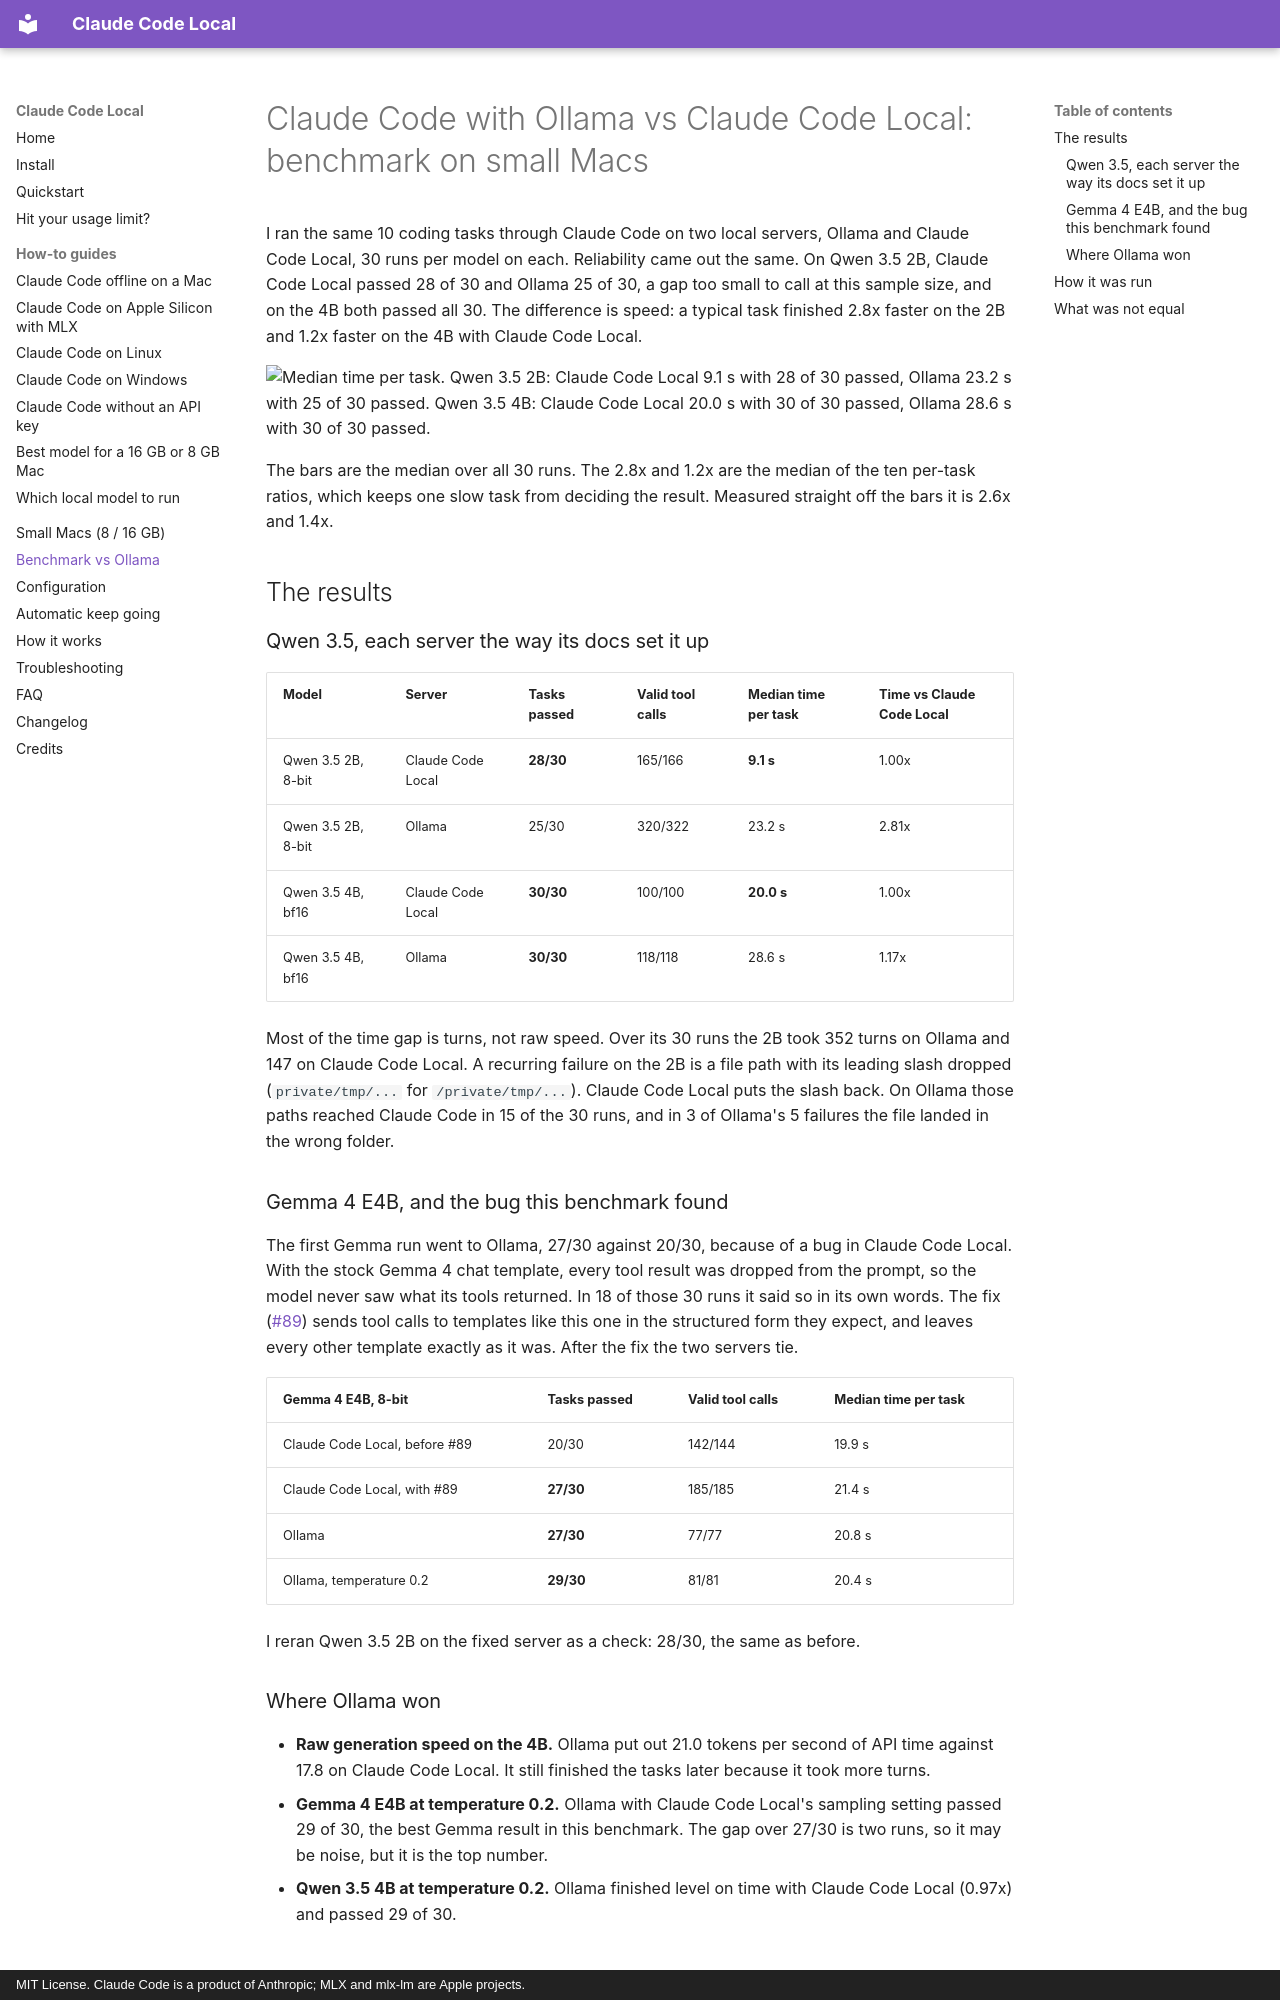

repository: nicedreamzapp/claude-code-local · page: vs-ollama/index.html · generator: mkdocs · copyright: MIT License. Claude Code is a product of Anthropic; MLX and mlx-lm are Apple projects.

---
title: "Claude Code with Ollama vs Claude Code Local: benchmark on small Macs"
description: >-
  The same 10 coding tasks through Claude Code on Ollama and on Claude Code Local,
  30 runs per model on each, on a Mac mini M4 Pro. Same pass rate, 2.8x faster on
  Qwen 3.5 2B and 1.2x on the 4B. Method, raw results and one command to rerun it.
---

# Claude Code with Ollama vs Claude Code Local: benchmark on small Macs

I ran the same 10 coding tasks through Claude Code on two local servers, Ollama and Claude Code Local, 30 runs per model on each. Reliability came out the same. On Qwen 3.5 2B, Claude Code Local passed 28 of 30 and Ollama 25 of 30, a gap too small to call at this sample size, and on the 4B both passed all 30. The difference is speed: a typical task finished 2.8x faster on the 2B and 1.2x faster on the 4B with Claude Code Local.

![Median time per task. Qwen 3.5 2B: Claude Code Local 9.1 s with 28 of 30 passed, Ollama 23.2 s with 25 of 30 passed. Qwen 3.5 4B: Claude Code Local 20.0 s with 30 of 30 passed, Ollama 28.6 s with 30 of 30 passed.](images/vs-ollama-time-light.svg#only-light)
![Median time per task. Qwen 3.5 2B: Claude Code Local 9.1 s with 28 of 30 passed, Ollama 23.2 s with 25 of 30 passed. Qwen 3.5 4B: Claude Code Local 20.0 s with 30 of 30 passed, Ollama 28.6 s with 30 of 30 passed.](images/vs-ollama-time-dark.svg#only-dark)

The bars are the median over all 30 runs. The 2.8x and 1.2x are the median of the ten per-task ratios, which keeps one slow task from deciding the result. Measured straight off the bars it is 2.6x and 1.4x.

## The results

### Qwen 3.5, each server the way its docs set it up

| Model | Server | Tasks passed | Valid tool calls | Median time per task | Time vs Claude Code Local |
|---|---|---|---|---|---|
| Qwen 3.5 2B, 8-bit | Claude Code Local | **28/30** | 165/166 | **9.1 s** | 1.00x |
| Qwen 3.5 2B, 8-bit | Ollama | 25/30 | 320/322 | 23.2 s | 2.81x |
| Qwen 3.5 4B, bf16 | Claude Code Local | **30/30** | 100/100 | **20.0 s** | 1.00x |
| Qwen 3.5 4B, bf16 | Ollama | **30/30** | 118/118 | 28.6 s | 1.17x |

Most of the time gap is turns, not raw speed. Over its 30 runs the 2B took 352 turns on Ollama and 147 on Claude Code Local. A recurring failure on the 2B is a file path with its leading slash dropped (`private/tmp/...` for `/private/tmp/...`). Claude Code Local puts the slash back. On Ollama those paths reached Claude Code in 15 of the 30 runs, and in 3 of Ollama's 5 failures the file landed in the wrong folder.

### Gemma 4 E4B, and the bug this benchmark found

The first Gemma run went to Ollama, 27/30 against 20/30, because of a bug in Claude Code Local. With the stock Gemma 4 chat template, every tool result was dropped from the prompt, so the model never saw what its tools returned. In 18 of those 30 runs it said so in its own words. The fix ([#89](https://github.com/nicedreamzapp/claude-code-local/pull/89)) sends tool calls to templates like this one in the structured form they expect, and leaves every other template exactly as it was. After the fix the two servers tie.

| Gemma 4 E4B, 8-bit | Tasks passed | Valid tool calls | Median time per task |
|---|---|---|---|
| Claude Code Local, before #89 | 20/30 | 142/144 | 19.9 s |
| Claude Code Local, with #89 | **27/30** | 185/185 | 21.4 s |
| Ollama | **27/30** | 77/77 | 20.8 s |
| Ollama, temperature 0.2 | **29/30** | 81/81 | 20.4 s |

I reran Qwen 3.5 2B on the fixed server as a check: 28/30, the same as before.

### Where Ollama won

- **Raw generation speed on the 4B.** Ollama put out 21.0 tokens per second of API time against 17.8 on Claude Code Local. It still finished the tasks later because it took more turns.
- **Gemma 4 E4B at temperature 0.2.** Ollama with Claude Code Local's sampling setting passed 29 of 30, the best Gemma result in this benchmark. The gap over 27/30 is two runs, so it may be noise, but it is the top number.
- **Qwen 3.5 4B at temperature 0.2.** Ollama finished level on time with Claude Code Local (0.97x) and passed 29 of 30.
